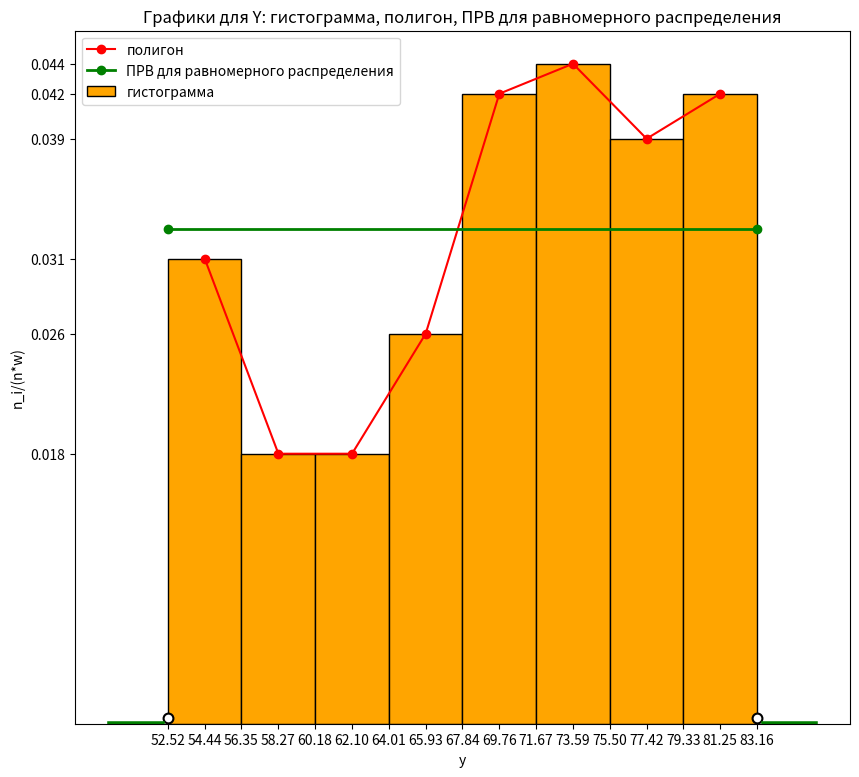

Reproduce this figure in Python.
# Графики для Y: гистограмма, полигон, ПРВ для равномерного распределения
import numpy as np
from scipy.stats import expon
import matplotlib.pyplot as plt
from matplotlib.ticker import FixedLocator

# набор данных для гистограммы
x_all_hist = [52.52, 56.35, 60.18, 64.01, 67.84, 71.67, 75.50, 79.33]  # те x, к-рые слева от столбиков
x_left_hist = 52.52  # самое левое значение
x_right_hist = 83.16  # самое правое значение
y_all_hist = [0.031, 0.018, 0.018, 0.026, 0.042, 0.044, 0.039, 0.042]
width_hist = 3.83  # ширина интервала
# набор данных для полигона
x_all_pol = [54.44, 58.27, 62.10, 65.93, 69.76, 73.59, 77.42, 81.25]
y_all_pol = [0.031, 0.018, 0.018, 0.026, 0.042, 0.044, 0.039, 0.042]

# создание фигуры
fig = plt.figure(figsize=(10, 9))
p = fig.add_subplot()
# гистограмма
p.bar(x_all_hist, y_all_hist, width=width_hist, align="edge", color="orange", linewidth=1.0, edgecolor="black", label='гистограмма')
# полигон
p.plot(x_all_pol, y_all_pol, color="red", marker="o", label='полигон')

# ПРВ равномерного распределения
a, b = 52.52, 83.16  # параметры a и b
f_val = round(1 / (b - a), 3)  # 1 / (b - a), округленное до 3-х знаков после точки
p.plot([a, b], [f_val, f_val], color="green", linewidth=2.0, marker="o", label="ПРВ для равномерного распределения")
# все равно придётся фотошопить, все непонятные числа подбирались, чтобы лучше отобразить график
p.plot([a - 3, a - 0.30], [0, 0], linewidth=4.0, color="green")
p.scatter([a], [0.0004], marker="o", linewidth=1.5, color="white", edgecolors="black", s=50)
p.plot([b + 0.38, b + 3], [0, 0], linewidth=4.0, color="green")
p.scatter([b], [0.0004], marker="o", linewidth=1.5, color="white", edgecolors="black", s=50)

# легенда
plt.title("Графики для Y: гистограмма, полигон, ПРВ для равномерного распределения")
plt.ylabel("n_i/(n*w)")
plt.xlabel("y")
p.legend(loc='upper left')
# отметки
x_all_unique = list(set(x_all_hist + [x_right_hist] + x_all_pol))
y_all_unique = list(set(y_all_hist + y_all_pol))
p.xaxis.set_major_locator(FixedLocator(x_all_unique))
p.yaxis.set_major_locator(FixedLocator(y_all_unique))
# вывод
plt.show()
